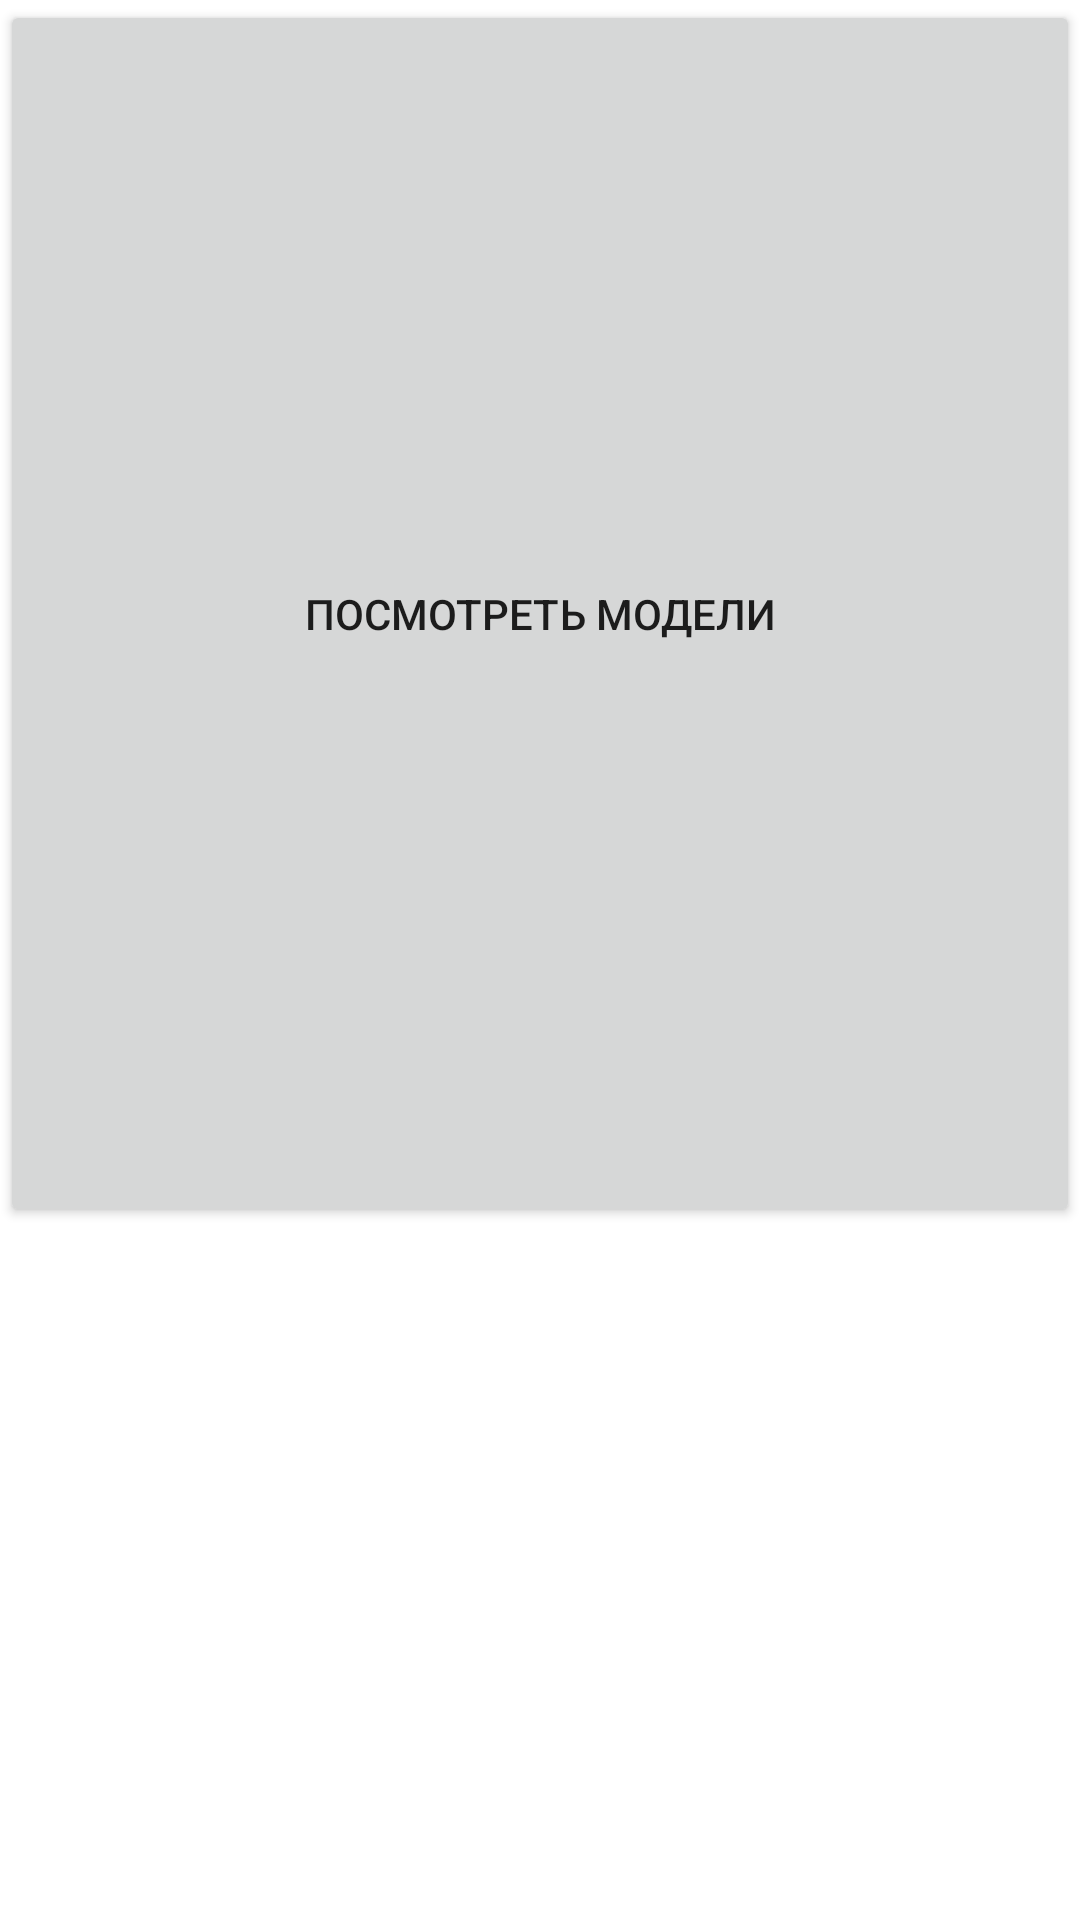

This screen was rendered from an Android layout file. Write that file and the resources it references.
<!-- AndroidManifest.xml: application theme Theme.MOSCOW_BIKE -->
<!-- res/layout/fragment_blank2.xml -->
<?xml version="1.0" encoding="utf-8"?>
<FrameLayout xmlns:android="http://schemas.android.com/apk/res/android"
    xmlns:tools="http://schemas.android.com/tools"
    android:layout_width="match_parent"
    android:layout_height="match_parent"
    tools:context=".BlankFragment2">

    <Button
        android:id="@+id/button2"
        android:layout_width="match_parent"
        android:layout_height="409dp"
        android:text="Посмотреть модели" />
</FrameLayout>
<!-- resources referenced by this layout -->
<resources>
  <style name="Theme.MOSCOW_BIKE" parent="Theme.MaterialComponents.DayNight.DarkActionBar">
          
          <item name="colorPrimary">#D94929</item>
          <item name="colorPrimaryVariant">#D94929</item>
          <item name="colorOnPrimary">#F2F2F2</item>
          
          <item name="colorSecondary">@color/teal_200</item>
          <item name="colorSecondaryVariant">@color/teal_700</item>
          <item name="colorOnSecondary">@color/black</item>
          
          <item name="android:statusBarColor" tools:targetApi="l">?attr/colorPrimaryVariant</item>
          
      </style>
  <!-- not gathered from this repository: default colours our renderer supplied (Android Studio template values) -->
  <color name="teal_200">#FF03DAC5</color>
  <color name="teal_700">#FF018786</color>
  <color name="black">#FF000000</color>
</resources>
